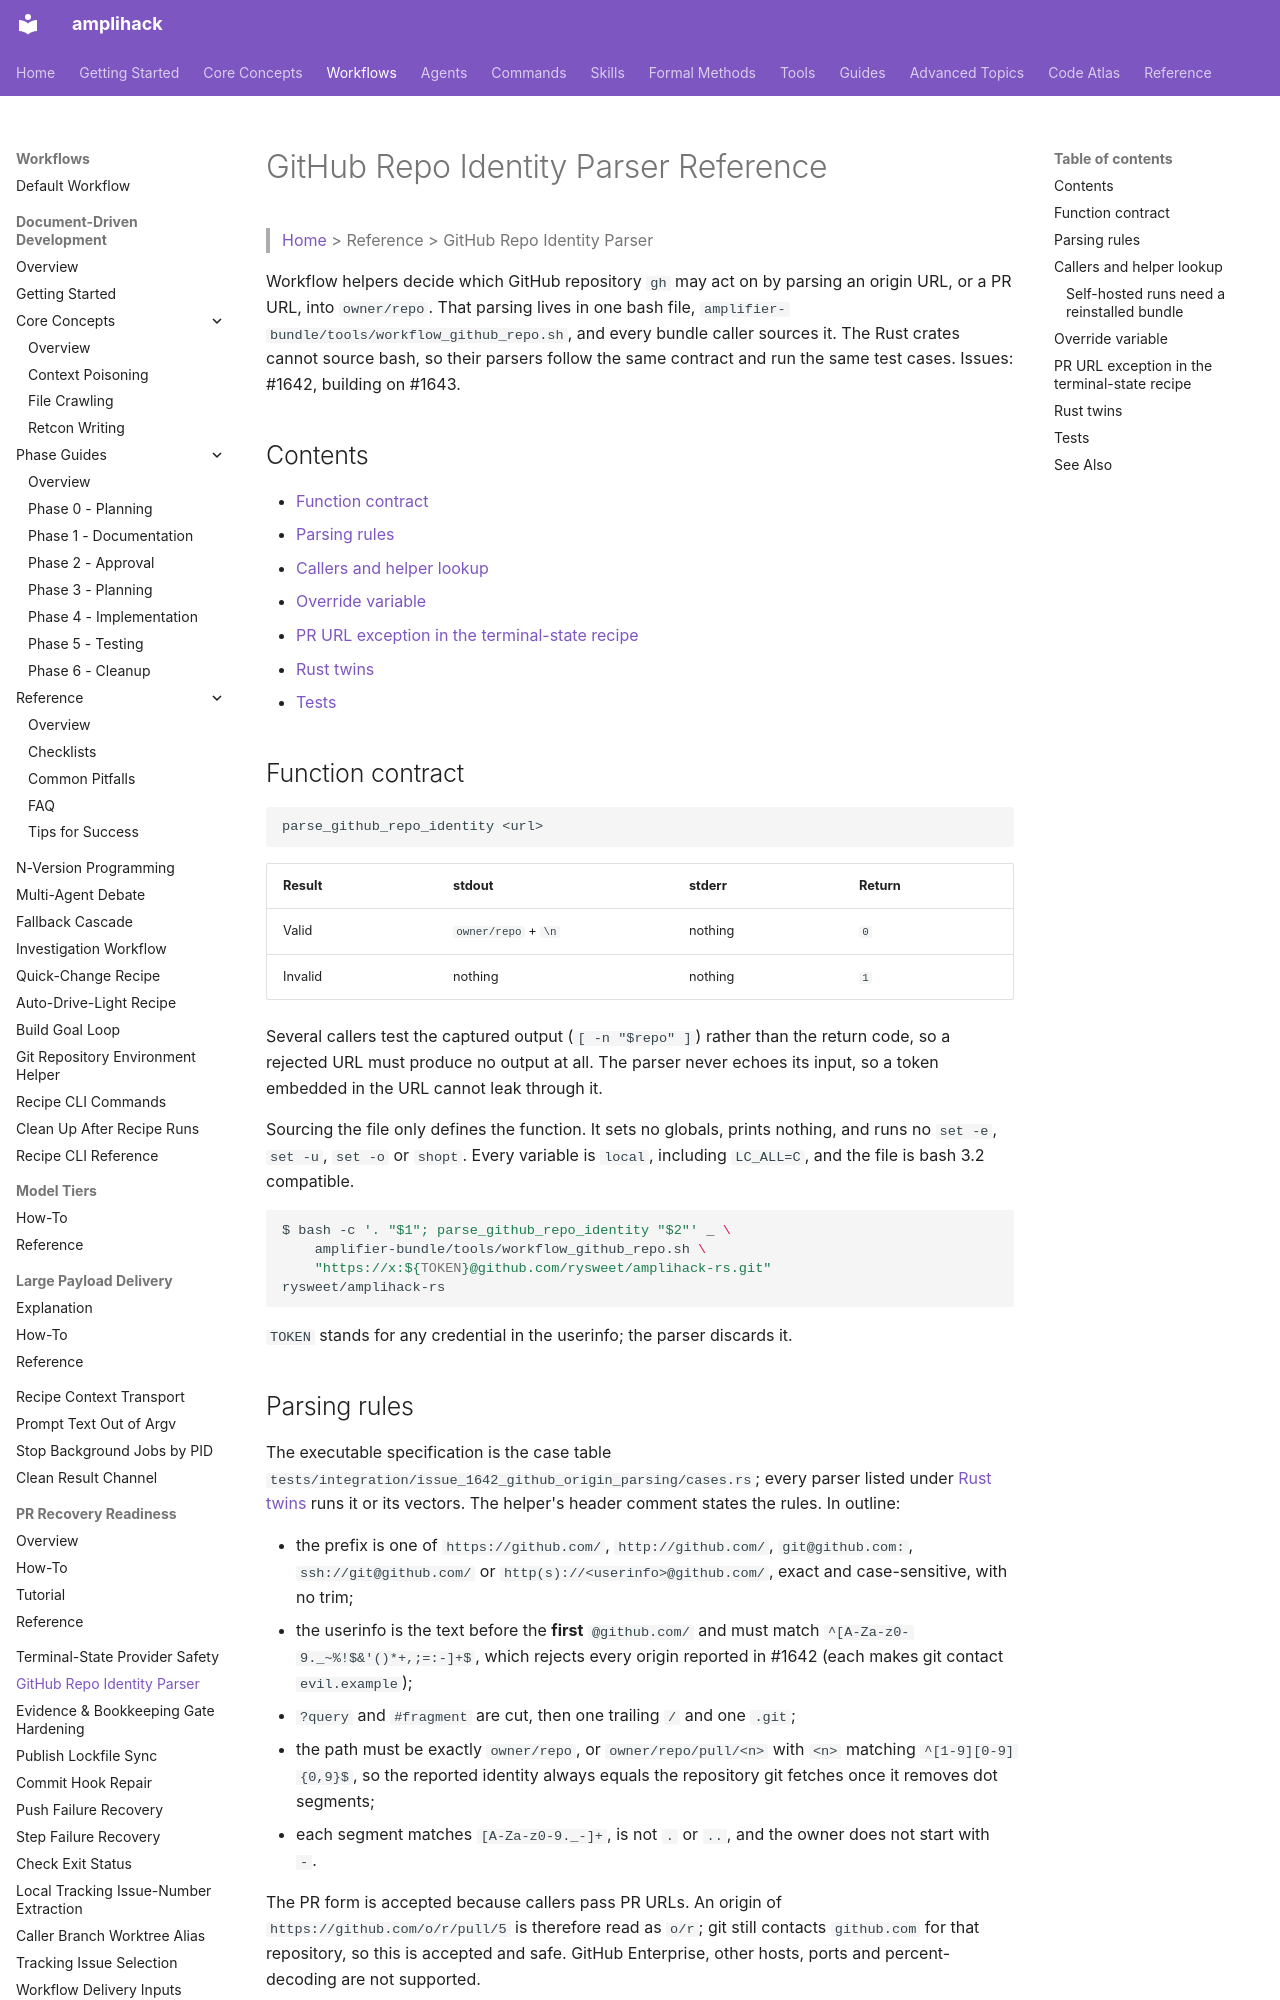

repository: rysweet/amplihack-rs · page: reference/workflow-github-repo-identity/index.html · generator: mkdocs

# GitHub Repo Identity Parser Reference

> [Home](../index.md) > Reference > GitHub Repo Identity Parser

Workflow helpers decide which GitHub repository `gh` may act on by parsing an
origin URL, or a PR URL, into `owner/repo`. That parsing lives in one bash
file, `amplifier-bundle/tools/workflow_github_repo.sh`, and every bundle caller
sources it. The Rust crates cannot source bash, so their parsers follow the
same contract and run the same test cases. Issues: #1642, building on #1643.

## Contents

- [Function contract](#function-contract)
- [Parsing rules](#parsing-rules)
- [Callers and helper lookup](#callers-and-helper-lookup)
- [Override variable](#override-variable)
- [PR URL exception in the terminal-state recipe](#pr-url-exception-in-the-terminal-state-recipe)
- [Rust twins](#rust-twins)
- [Tests](#tests)

## Function contract

```bash
parse_github_repo_identity <url>
```

| Result  | stdout              | stderr  | Return |
| ------- | ------------------- | ------- | ------ |
| Valid   | `owner/repo` + `\n` | nothing | `0`    |
| Invalid | nothing             | nothing | `1`    |

Several callers test the captured output (`[ -n "$repo" ]`) rather than the
return code, so a rejected URL must produce no output at all. The parser never
echoes its input, so a token embedded in the URL cannot leak through it.

Sourcing the file only defines the function. It sets no globals, prints
nothing, and runs no `set -e`, `set -u`, `set -o` or `shopt`. Every variable is
`local`, including `LC_ALL=C`, and the file is bash 3.2 compatible.

```bash
$ bash -c '. "$1"; parse_github_repo_identity "$2"' _ \
    amplifier-bundle/tools/workflow_github_repo.sh \
    "https://x:${TOKEN}@github.com/rysweet/amplihack-rs.git"
rysweet/amplihack-rs
```

`TOKEN` stands for any credential in the userinfo; the parser discards it.

## Parsing rules

The executable specification is the case table
`tests/integration/issue_1642_github_origin_parsing/cases.rs`; every parser
listed under [Rust twins](#rust-twins) runs it or its vectors. The helper's
header comment states the rules. In outline:

- the prefix is one of `https://github.com/`, `http://github.com/`,
  `git@github.com:`, `ssh://git@github.com/` or
  `http(s)://<userinfo>@github.com/`, exact and case-sensitive, with no trim;
- the userinfo is the text before the **first** `@github.com/` and must match
  `^[A-Za-z0-9._~%!$&'()*+,;=:-]+$`, which rejects every origin reported in
  #1642 (each makes git contact `evil.example`);
- `?query` and `#fragment` are cut, then one trailing `/` and one `.git`;
- <a id="path-shape"></a>the path must be exactly `owner/repo`, or
  `owner/repo/pull/<n>` with `<n>` matching `^[1-9][0-9]{0,9}$`, so the
  reported identity always equals the repository git fetches once it removes
  dot segments;
- each segment matches `[A-Za-z0-9._-]+`, is not `.` or `..`, and the owner
  does not start with `-`.

The PR form is accepted because callers pass PR URLs. An origin of
`https://github.com/o/r/pull/5` is therefore read as `o/r`; git still contacts
`github.com` for that repository, so this is accepted and safe. GitHub
Enterprise, other hosts, ports and percent-decoding are not supported.
